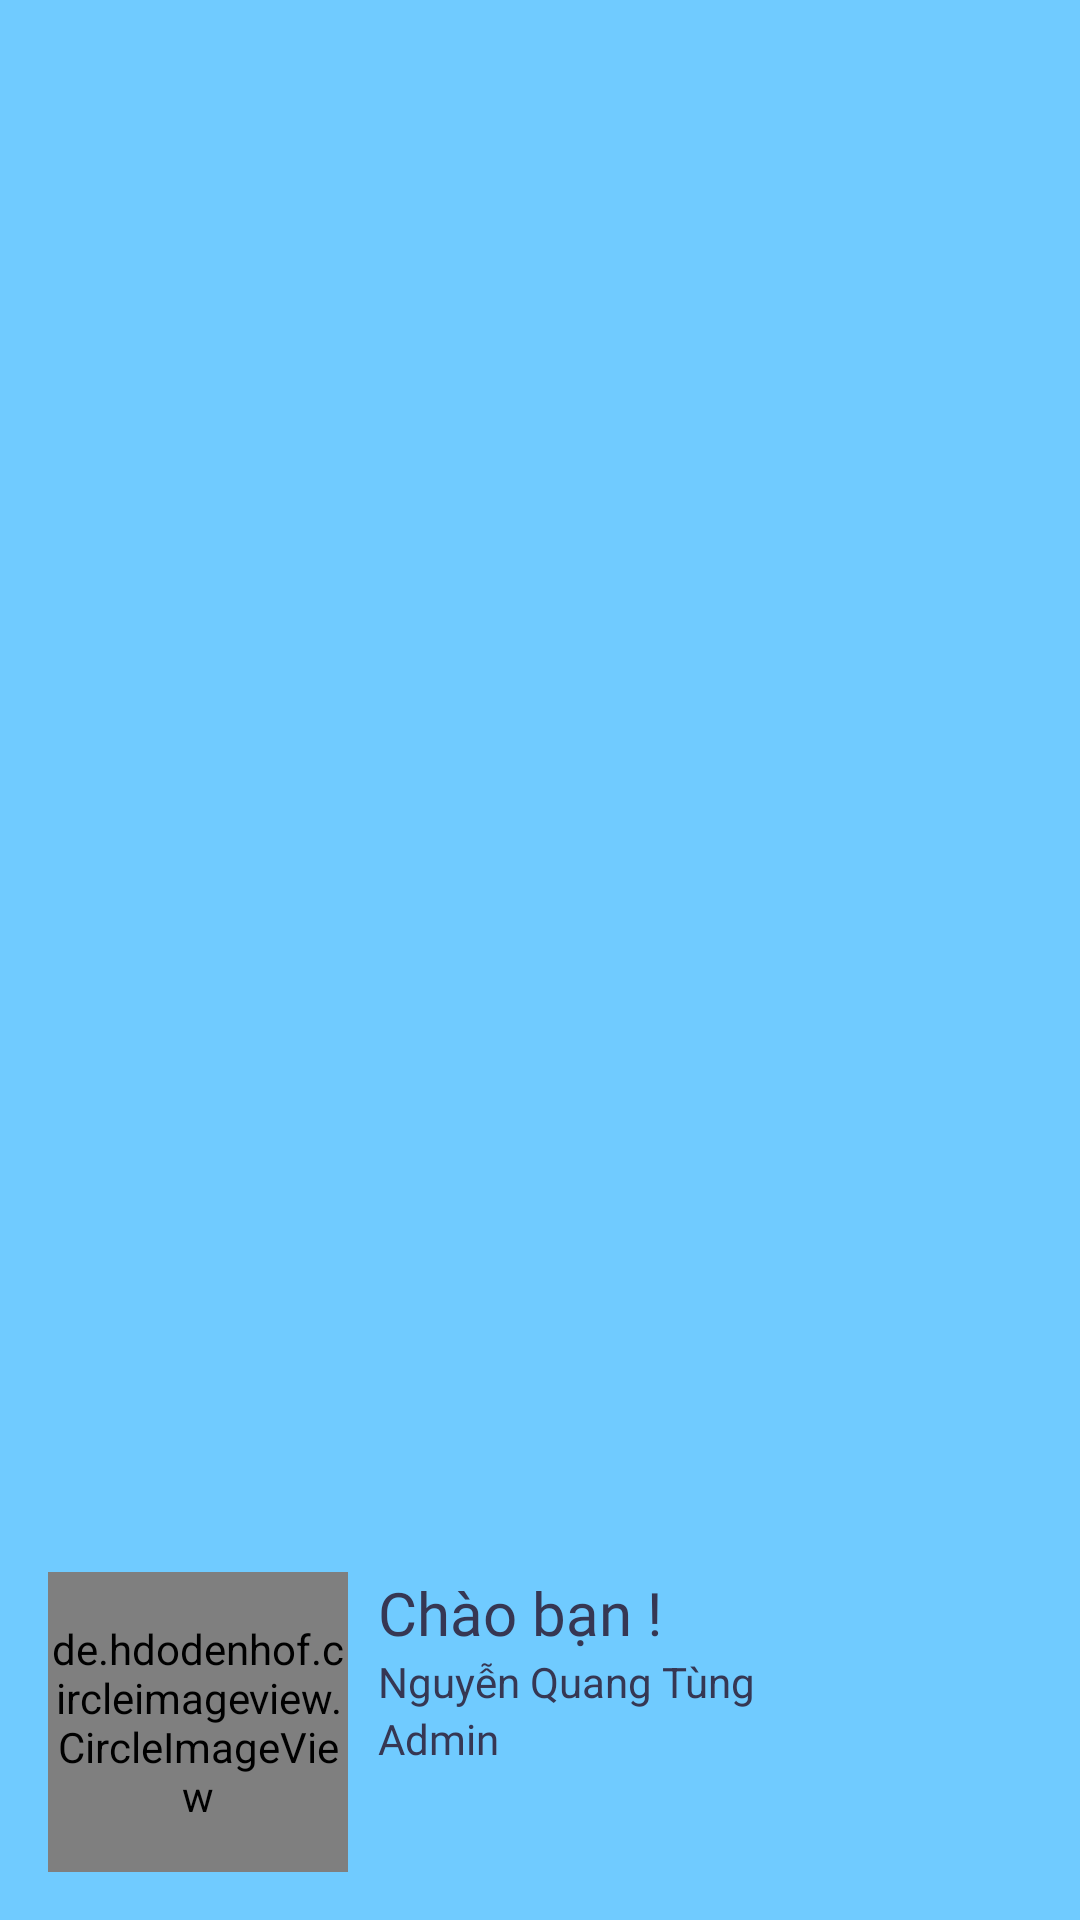

Write the Android layout XML for this screen, with the resource values it uses.
<!-- AndroidManifest.xml: application theme Theme.Book_Market -->
<!-- res/layout/nav_header.xml -->
<?xml version="1.0" encoding="utf-8"?>
<RelativeLayout xmlns:android="http://schemas.android.com/apk/res/android"
    android:layout_width="match_parent"
    android:layout_height="wrap_content"
    android:background="#70cbff"
    android:padding="16dp"
    android:theme="@style/ThemeOverlay.AppCompat.Dark"
    android:orientation="vertical"
    android:gravity="bottom">
    
    <de.hdodenhof.circleimageview.CircleImageView
        android:id="@+id/imgAvt"
        android:layout_width="100dp"
        android:layout_height="100dp"
        android:src="@drawable/imgview1"/>
    <TextView
        android:id="@+id/tvWelcome"
        android:layout_width="wrap_content"
        android:layout_height="wrap_content"
        android:text="Chào bạn !"
        android:layout_toRightOf="@id/imgAvt"
        android:textColor="@color/colortextChu"
        android:layout_marginLeft="10dp"
        android:textSize="20dp"
        android:fontFamily="@font/fonttieuderegular"
        />
    <TextView
        android:id="@+id/tvHeaderName"
        android:layout_width="wrap_content"
        android:layout_height="wrap_content"
        android:text="Nguyễn Quang Tùng"
        android:layout_below="@id/tvWelcome"
        android:layout_alignLeft="@+id/tvWelcome"
        android:textColor="@color/colortextChu"
        />
    <TextView
        android:id="@+id/tvHeaderAccount"
        android:layout_width="wrap_content"
        android:layout_height="wrap_content"
        android:layout_below="@id/tvHeaderName"
        android:layout_alignLeft="@+id/tvHeaderName"
        android:text="Admin"
        android:fontFamily="@font/fonttieuderegular"
        android:textColor="@color/colortextChu"
        />


</RelativeLayout>
<!-- resources referenced by this layout -->
<resources>
  <color name="colortextChu">#363753</color>
  <style name="Theme.Book_Market" parent="Base.Theme.Book_Market" />
  <style name="Base.Theme.Book_Market" parent="Theme.AppCompat.DayNight.NoActionBar">
          
          
      </style>
</resources>
